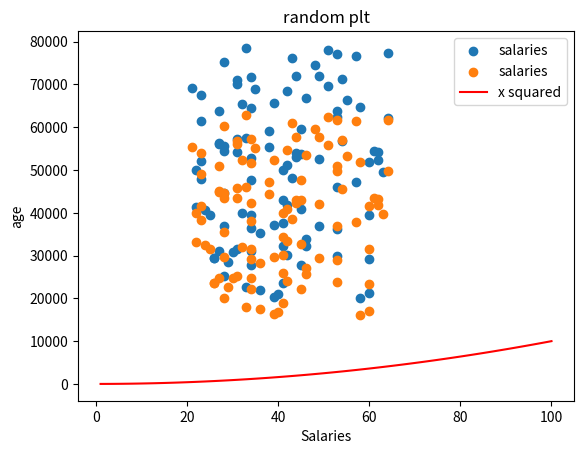

The script that saved this image:
#Add a line of normal distribution to the plot in 9 above. (use seaborn)

#Add a legend title and axis labels to this plot to plot from lab 8.8.py

import numpy as np                                                              
import seaborn as sns                                                           
from scipy import stats                                                         
import matplotlib.pyplot as plt    

minSalary = 20000
maxSalary = 80000
salaryCut = 0.8

minAges = 21
maxAges = 65
numberOfEntries = 100

# this is so that the "random" numbers are the same each time to make it easier to debug.
np.random.seed(1)
salaries = np.random.randint(minSalary, maxSalary, numberOfEntries)
ages = np.random.randint(minAges,maxAges,numberOfEntries)
plt.scatter(ages, salaries, label="salaries")



salariesCut =salaries *salaryCut
plt.scatter(ages, salariesCut, label="salaries")



#plt.show() # if you do this the proram will halt here until the plot is closed add x squared
xpoints = np.array(range(1, 101))
ypoints = xpoints * xpoints # multiply each entry by itself
plt.plot(xpoints, ypoints, color='r', label = "x squared")
plt.title("random plt")
plt.xlabel("Salaries")
plt.ylabel("age")
plt.legend()
plt.show()


                                             




